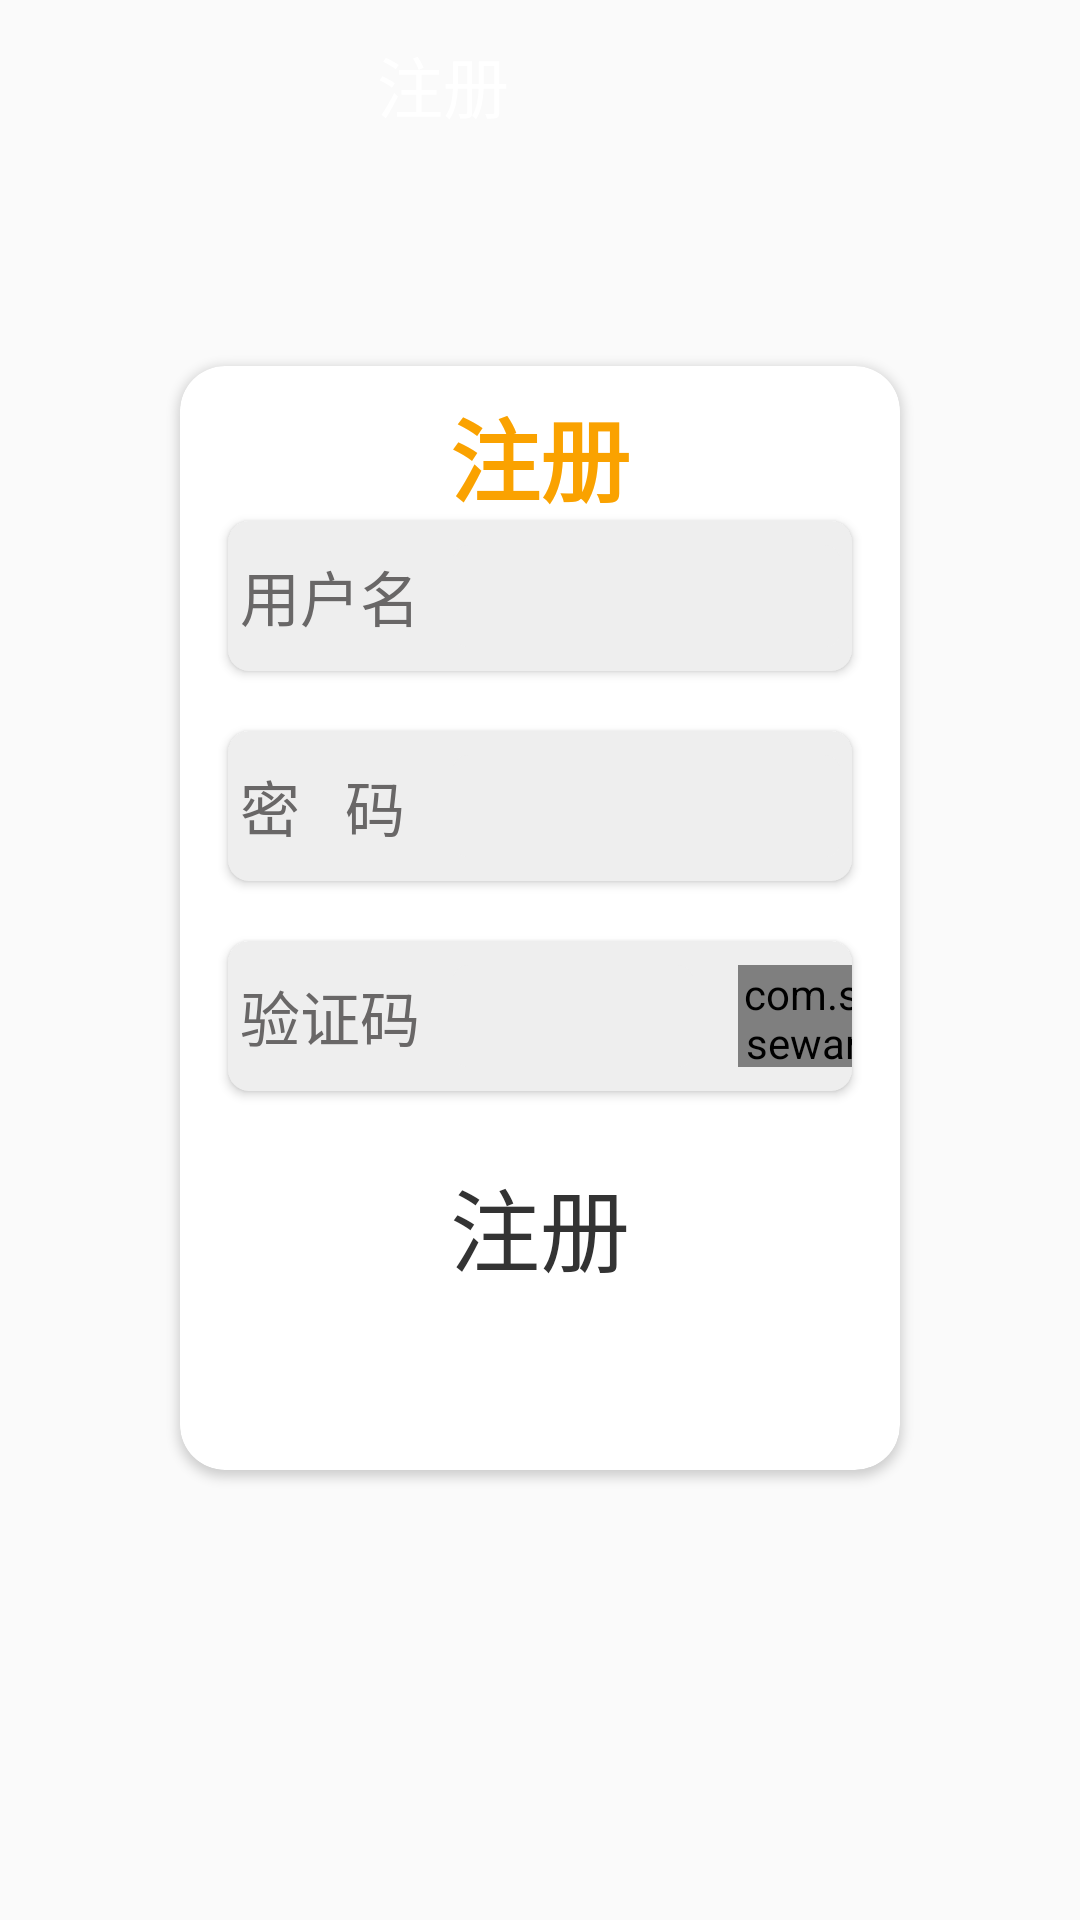

Write the Android layout XML for this screen, with the resource values it uses.
<!-- AndroidManifest.xml: application theme AppTheme -->
<!-- res/layout/activity_register.xml -->
<?xml version="1.0" encoding="utf-8"?>

<androidx.constraintlayout.widget.ConstraintLayout xmlns:android="http://schemas.android.com/apk/res/android"
    xmlns:app="http://schemas.android.com/apk/res-auto"
    xmlns:tools="http://schemas.android.com/tools"
    android:layout_width="match_parent"
    android:layout_height="match_parent"
    android:background="@drawable/bg_login"
    android:orientation="vertical"
    tools:context=".login.RegisterActivity">

    <androidx.appcompat.widget.Toolbar
        android:id="@+id/toolbar_register"
        android:layout_width="match_parent"
        android:layout_height="?attr/actionBarSize"
        android:background="@drawable/bg_login"
        android:theme="@style/ThemeOverlay.AppCompat.Dark.ActionBar"
        app:layout_constraintLeft_toLeftOf="parent"
        app:layout_constraintTop_toTopOf="parent"
        app:popupTheme="@style/ThemeOverlay.AppCompat.Light">

        <androidx.constraintlayout.widget.ConstraintLayout
            android:layout_width="match_parent"
            android:layout_height="match_parent">

            <TextView
                android:layout_width="wrap_content"
                android:layout_height="wrap_content"
                android:text="注册"
                android:textColor="@color/toolBarTextColor"
                android:textSize="22sp"
                app:layout_constraintBottom_toBottomOf="parent"
                android:layout_marginRight="65dp"
                app:layout_constraintLeft_toLeftOf="parent"
                app:layout_constraintRight_toRightOf="parent"
                app:layout_constraintTop_toTopOf="parent" />
        </androidx.constraintlayout.widget.ConstraintLayout>

    </androidx.appcompat.widget.Toolbar>

    <androidx.cardview.widget.CardView
        android:id="@+id/cardView_parent"
        android:layout_width="0dp"
        android:layout_height="0dp"
        android:layout_marginLeft="60dp"
        android:layout_marginTop="10dp"
        android:layout_marginRight="60dp"
        android:layout_marginBottom="150dp"
        app:cardCornerRadius="15dp"
        app:layout_constraintBottom_toBottomOf="parent"
        app:layout_constraintLeft_toLeftOf="parent"
        app:layout_constraintRight_toRightOf="parent"
        app:layout_constraintTop_toBottomOf="@id/guideline_register_horizontal_112dp">

        <androidx.constraintlayout.widget.ConstraintLayout
            android:layout_width="match_parent"
            android:layout_height="match_parent">

            <TextView
                android:id="@+id/textView_login"
                android:layout_width="wrap_content"
                android:layout_height="wrap_content"
                android:layout_marginTop="8dp"
                android:text="注册"
                android:textColor="#faa200"
                android:textSize="30sp"
                android:textStyle="bold"
                app:layout_constraintLeft_toLeftOf="parent"
                app:layout_constraintRight_toRightOf="parent"
                app:layout_constraintTop_toTopOf="parent" />

            <androidx.cardview.widget.CardView
                android:id="@+id/cardView_login"
                android:layout_width="0dp"
                android:layout_height="50dp"
                android:layout_marginLeft="16dp"
                android:layout_marginRight="16dp"
                app:cardBackgroundColor="#eee"
                app:cardCornerRadius="7dp"
                app:layout_constraintLeft_toLeftOf="parent"
                app:layout_constraintRight_toRightOf="parent"
                app:layout_constraintTop_toBottomOf="@id/textView_login">

                <TextView
                    android:layout_width="wrap_content"
                    android:layout_height="wrap_content"
                    android:layout_gravity="center_vertical"
                    android:layout_marginStart="4dp"
                    android:layout_marginLeft="4dp"
                    android:text="用户名"
                    android:textColor="#696767"
                    android:textSize="20sp" />

                <EditText
                    android:id="@+id/editText_register_username"
                    android:layout_width="match_parent"
                    android:layout_height="match_parent"
                    android:layout_marginStart="75dp"
                    android:layout_marginLeft="75dp"
                    android:layout_marginTop="8dp"
                    android:layout_marginEnd="4dp"
                    android:layout_marginRight="4dp"
                    android:layout_marginBottom="8dp"
                    android:background="@drawable/rounded_edit_view"
                    android:inputType="text"
                    android:maxLines="1" />
            </androidx.cardview.widget.CardView>

            <androidx.cardview.widget.CardView
                android:id="@+id/cardView_password"
                android:layout_width="0dp"
                android:layout_height="50dp"
                android:layout_marginLeft="16dp"
                android:layout_marginTop="20dp"
                android:layout_marginRight="16dp"
                app:cardBackgroundColor="#eee"
                app:cardCornerRadius="7dp"
                app:layout_constraintLeft_toLeftOf="parent"
                app:layout_constraintRight_toRightOf="parent"
                app:layout_constraintTop_toBottomOf="@id/cardView_login">

                <TextView
                    android:layout_width="wrap_content"
                    android:layout_height="wrap_content"
                    android:layout_gravity="center_vertical"
                    android:layout_marginStart="4dp"
                    android:layout_marginLeft="4dp"
                    android:text="密   码"
                    android:textColor="#696767"
                    android:textSize="20sp" />

                <EditText
                    android:id="@+id/editText_register_password"
                    android:layout_width="match_parent"
                    android:layout_height="match_parent"
                    android:layout_marginStart="75dp"
                    android:layout_marginLeft="75dp"
                    android:layout_marginTop="8dp"
                    android:layout_marginEnd="4dp"
                    android:layout_marginRight="4dp"
                    android:layout_marginBottom="8dp"
                    android:background="@drawable/rounded_edit_view"
                    android:inputType="textPassword" />

            </androidx.cardview.widget.CardView>

            <androidx.cardview.widget.CardView
                android:id="@+id/cardView_code"
                android:layout_width="0dp"
                android:layout_height="50dp"
                android:layout_marginLeft="16dp"
                android:layout_marginTop="20dp"
                android:layout_marginRight="16dp"
                app:cardBackgroundColor="#eee"
                app:cardCornerRadius="7dp"
                app:layout_constraintLeft_toLeftOf="parent"
                app:layout_constraintRight_toRightOf="parent"
                app:layout_constraintTop_toBottomOf="@id/cardView_password">

                <TextView
                    android:layout_width="wrap_content"
                    android:layout_height="wrap_content"
                    android:layout_gravity="center_vertical"
                    android:layout_marginStart="4dp"
                    android:layout_marginLeft="4dp"
                    android:text="验证码"
                    android:textColor="#696767"
                    android:textSize="20sp" />

                <EditText
                    android:id="@+id/editText_register_code"
                    android:layout_width="80dp"
                    android:layout_height="match_parent"
                    android:layout_marginStart="75dp"
                    android:layout_marginLeft="75dp"
                    android:layout_marginTop="8dp"
                    android:layout_marginEnd="4dp"
                    android:layout_marginRight="4dp"
                    android:layout_marginBottom="8dp"
                    android:background="@drawable/rounded_edit_view" />

                <com.ssj.housewares.utils.ValidateImageView
                    android:id="@+id/validateImageView"
                    android:layout_width="80dp"
                    android:layout_height="match_parent"
                    android:layout_marginStart="170dp"
                    android:layout_marginLeft="170dp"
                    android:layout_marginTop="8dp"
                    android:layout_marginEnd="4dp"
                    android:layout_marginRight="16dp"
                    android:layout_marginBottom="8dp" />

            </androidx.cardview.widget.CardView>

            <Button
                android:id="@+id/button_register"
                android:layout_width="0dp"
                android:layout_height="50dp"
                android:layout_marginLeft="16dp"
                android:layout_marginTop="20dp"
                android:layout_marginRight="16dp"
                android:background="@drawable/rounded_button_login"
                android:text="注册"
                android:textColor="#333"
                android:textSize="30sp"
                app:layout_constraintLeft_toLeftOf="parent"
                app:layout_constraintRight_toRightOf="parent"
                app:layout_constraintTop_toBottomOf="@id/cardView_code" />

        </androidx.constraintlayout.widget.ConstraintLayout>

    </androidx.cardview.widget.CardView>

    <androidx.constraintlayout.widget.Guideline
        android:id="@+id/guideline_register_horizontal_112dp"
        android:layout_width="wrap_content"
        android:layout_height="wrap_content"
        android:orientation="horizontal"
        app:layout_constraintGuide_begin="112dp" />

</androidx.constraintlayout.widget.ConstraintLayout>
<!-- resources referenced by this layout -->
<resources>
  <color name="toolBarTextColor">#fff</color>
  <!-- drawable rounded_edit_view (drawable-v24) -->
  <?xml version="1.0" encoding="utf-8"?>
  
  <shape xmlns:android="http://schemas.android.com/apk/res/android"
      android:shape="rectangle">
      <solid android:color="#eee" />
      <corners android:radius="5dp" />
  </shape>
  <style name="AppTheme" parent="Theme.AppCompat.Light.NoActionBar">
          
          <item name="colorPrimary">@color/colorPrimary</item>
          <item name="colorPrimaryDark">@color/colorPrimaryDark</item>
          <item name="colorAccent">#fff</item>
          <item name="toolbarStyle">@style/ClubToolbar</item>
      </style>
  <color name="colorPrimary">#F8F8F8</color>
  <color name="colorPrimaryDark">#827F7F</color>
  <style name="ClubToolbar" parent="Widget.AppCompat.Toolbar">
          <item name="contentInsetStart">0dp</item>
      </style>
</resources>
